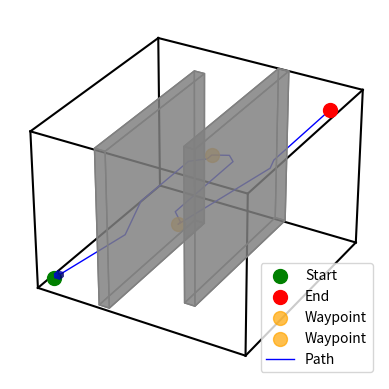

The matplotlib source for this figure:
import matplotlib.pyplot as plt
from mpl_toolkits.mplot3d.art3d import Poly3DCollection
from matplotlib.animation import FuncAnimation
import numpy as np

# Helper function to draw rectangular prisms as obstacles
def draw_obstacles(ax, obstacles):
    for obstacle in obstacles:
        xmin, ymin, zmin, xmax, ymax, zmax = obstacle
        vertices = [
            [xmin, ymin, zmin], [xmin, ymax, zmin], [xmax, ymax, zmin], [xmax, ymin, zmin],  # Bottom face
            [xmin, ymin, zmax], [xmin, ymax, zmax], [xmax, ymax, zmax], [xmax, ymin, zmax]   # Top face
        ]
        faces = [
            [vertices[0], vertices[1], vertices[5], vertices[4]],  # Left face
            [vertices[1], vertices[2], vertices[6], vertices[5]],  # Front face
            [vertices[2], vertices[3], vertices[7], vertices[6]],  # Right face
            [vertices[3], vertices[0], vertices[4], vertices[7]],  # Back face
            [vertices[4], vertices[5], vertices[6], vertices[7]],  # Top face
            [vertices[0], vertices[1], vertices[2], vertices[3]],  # Bottom face
        ]
        prism = Poly3DCollection(faces, color='gray', alpha=0.6)
        ax.add_collection3d(prism)

# Helper function to draw the host
def draw_host(ax, pos, host_size):
    x, y, z = pos
    width, height, depth = host_size
    return ax.bar3d(x, y, z, width, height, depth, color='blue', alpha=0.6)

# Function to draw waypoints
def draw_waypoints(ax, waypoints):
    for waypoint in waypoints:
        ax.scatter(waypoint[0], waypoint[1], waypoint[2], color='orange', s=100, label="Waypoint", alpha=0.7)

# Function to draw the wireframe boundary of the space using space_corners
def draw_space_boundary(ax, space_corners):
    edges = [
        [space_corners[0], space_corners[1]], [space_corners[1], space_corners[3]], [space_corners[3], space_corners[2]], [space_corners[2], space_corners[0]],  # Bottom face
        [space_corners[4], space_corners[5]], [space_corners[5], space_corners[7]], [space_corners[7], space_corners[6]], [space_corners[6], space_corners[4]],  # Top face
        [space_corners[0], space_corners[4]], [space_corners[1], space_corners[5]], [space_corners[2], space_corners[6]], [space_corners[3], space_corners[7]]  # Vertical edges
    ]
    for edge in edges:
        ax.plot3D(*zip(*edge), color='black')

# Visualization function to simulate the host movement along the predefined path
def visualize_movement_3d(space_corners, start, end, host_size, obstacles, path, waypoints, delay=0.5):
    fig = plt.figure()
    ax = fig.add_subplot(111, projection='3d')

    ax.set_axis_off()

    ax.set_xlim([min(c[0] for c in space_corners), max(c[0] for c in space_corners)])
    ax.set_ylim([min(c[1] for c in space_corners), max(c[1] for c in space_corners)])
    ax.set_zlim([min(c[2] for c in space_corners), max(c[2] for c in space_corners)])

    draw_space_boundary(ax, space_corners)
    ax.scatter(start[0], start[1], start[2], color='green', s=100, label="Start")
    ax.scatter(end[0], end[1], end[2], color='red', s=100, label="End")
    draw_obstacles(ax, obstacles)
    draw_waypoints(ax, waypoints)

    # Plot the path as a line
    path_points = np.array(path)
    ax.plot(path_points[:, 0], path_points[:, 1], path_points[:, 2], color='blue', linestyle='-', linewidth=1, label="Path")

    host_ref = draw_host(ax, start, host_size)

    def update(frame):
        nonlocal host_ref
        host_ref.remove()
        current_pos = path[frame]
        host_ref = draw_host(ax, current_pos, host_size)

    anim = FuncAnimation(fig, update, frames=len(path), interval=delay*1000, blit=False, repeat=False)

    plt.legend()
    plt.show()

# Example input data for visualization
space_corners = [
    (0, 0, 0), (0, 0, 100), (0, 100, 0), (0, 100, 100),
    (100, 0, 0), (100, 0, 100), (100, 100, 0), (100, 100, 100)
]
start = (5, 5, 5)
end = (90, 90, 90)
host_size = (3, 3, 3)
obstacles = [(30,1,1,35,80,100),(60,20,1,65,100,100)]
path = [(5, 5, 5),(6, 6, 6),(7, 7, 7),(8, 8, 8),(9, 9, 9),(10, 10, 10),(11, 11, 11),(12, 12, 12),(13, 13, 13),(14, 14, 14),(15, 15, 15),(16, 
16, 16),(17, 17, 17),(18, 18, 18),(19, 19, 19),(20, 20, 20),(21, 21, 21),(22, 22, 22),(23, 23, 23),(24, 24, 24),(25, 25, 25),(26, 26, 26),(27, 27, 27),(27, 28, 28),(27, 29, 29),(27, 30, 30),(27, 31, 31),(27, 32, 32),(27, 33, 33),(27, 34, 34),(27, 35, 35),(27, 36, 36),(27, 37, 37),(27, 38, 38),(27, 39, 39),(27, 40, 40),(27, 41, 40),(27, 42, 40),(27, 43, 40),(27, 44, 40),(27, 45, 40),(27, 46, 40),(27, 47, 40),(27, 48, 40),(27, 49, 40),(27, 50, 40),(27, 51, 40),(27, 52, 40),(27, 53, 40),(27, 54, 40),(27, 55, 40),(27, 56, 40),(27, 57, 40),(27, 58, 40),(27, 59, 40),(27, 60, 40),(27, 61, 40),(27, 62, 40),(27, 63, 40),(27, 64, 40),(27, 65, 40),(27, 66, 40),(27, 67, 40),(27, 68, 40),(27, 69, 40),(27, 70, 40),(27, 71, 40),(27, 72, 40),(27, 73, 40),(27, 74, 40),(27, 75, 40),(27, 76, 40),(27, 77, 40),(27, 78, 40),(27, 79, 40),(27, 80, 40),(28, 81, 40),(29, 82, 40),(30, 83, 40),(31, 84, 40),(32, 85, 40),(33, 86, 40),(33, 87, 40),(33, 88, 40),(33, 89, 40),(33, 90, 40),(34, 89, 41),(35, 88, 42),(36, 87, 43),(37, 86, 44),(38, 85, 45),(39, 84, 46),(40, 83, 47),(41, 82, 48),(42, 81, 49),(43, 80, 50),(44, 79, 51),(45, 78, 52),(46, 77, 53),(47, 76, 54),(48, 75, 55),(49, 74, 56),(50, 73, 57),(51, 72, 58),(52, 71, 59),(53, 70, 60),(54, 69, 60),(55, 68, 60),(56, 67, 60),(57, 66, 60),(57, 65, 60),(57, 64, 60),(57, 63, 60),(57, 62, 
60),(57, 61, 60),(57, 60, 60),(57, 59, 60),(57, 58, 60),(57, 57, 60),(57, 56, 60),(57, 55, 60),(57, 54, 60),(57, 53, 60),(57, 52, 60),(57, 51, 60),(57, 50, 60),(57, 49, 60),(57, 48, 60),(57, 47, 60),(57, 46, 60),(57, 45, 60),(57, 44, 60),(57, 43, 60),(57, 42, 60),(57, 41, 60),(57, 40, 60),(57, 39, 60),(57, 38, 60),(57, 37, 60),(57, 36, 60),(57, 35, 60),(57, 34, 60),(57, 33, 60),(57, 32, 60),(57, 
31, 60),(57, 30, 60),(57, 29, 60),(57, 28, 60),(57, 27, 60),(57, 26, 60),(57, 25, 60),(57, 24, 60),(57, 23, 60),(57, 22, 60),(57, 21, 60),(57, 20, 60),(57, 19, 60),(57, 18, 60),(58, 17, 60),(59, 16, 60),(60, 15, 60),(61, 14, 60),(62, 13, 60),(63, 12, 60),(63, 11, 60),(63, 10, 60),(64, 11, 61),(65, 12, 62),(66, 13, 63),(67, 14, 64),(68, 15, 65),(69, 16, 66),(70, 17, 67),(71, 18, 68),(72, 19, 69),(73, 20, 70),(74, 21, 71),(75, 22, 72),(76, 23, 73),(77, 24, 74),(78, 25, 75),(79, 26, 76),(80, 27, 77),(81, 28, 78),(82, 29, 79),(83, 30, 80),(84, 31, 81),(85, 32, 82),(86, 33, 83),(87, 34, 84),(88, 35, 85),(89, 36, 86),(90, 37, 87),(90, 38, 88),(90, 39, 89),(90, 40, 90),(90, 41, 90),(90, 42, 90),(90, 43, 90),(90, 44, 90),(90, 45, 90),(90, 46, 90),(90, 47, 90),(90, 48, 90),(90, 49, 90),(90, 50, 90),(90, 51, 90),(90, 52, 90),(90, 53, 90),(90, 54, 90),(90, 55, 90),(90, 56, 90),(90, 57, 90),(90, 58, 90),(90, 59, 90),(90, 60, 90),(90, 61, 90),(90, 62, 90),(90, 63, 90),(90, 64, 90),(90, 65, 90),(90, 66, 90),(90, 67, 90),(90, 68, 90),(90, 69, 90),(90, 70, 90),(90, 71, 90),(90, 72, 90),(90, 73, 90),(90, 74, 90),(90, 75, 90),(90, 76, 90),(90, 77, 90),(90, 78, 90),(90, 79, 90),(90, 80, 90),(90, 81, 90),(90, 82, 90),(90, 83, 90),(90, 84, 90),(90, 85, 90),(90, 86, 90),(90, 87, 90),(90, 88, 90),(90, 89, 90),(90, 90, 90)]
waypoints = [(33,90,40),(63,10,60)]

visualize_movement_3d(space_corners, start, end, host_size, obstacles, path, waypoints, delay=0.15)
